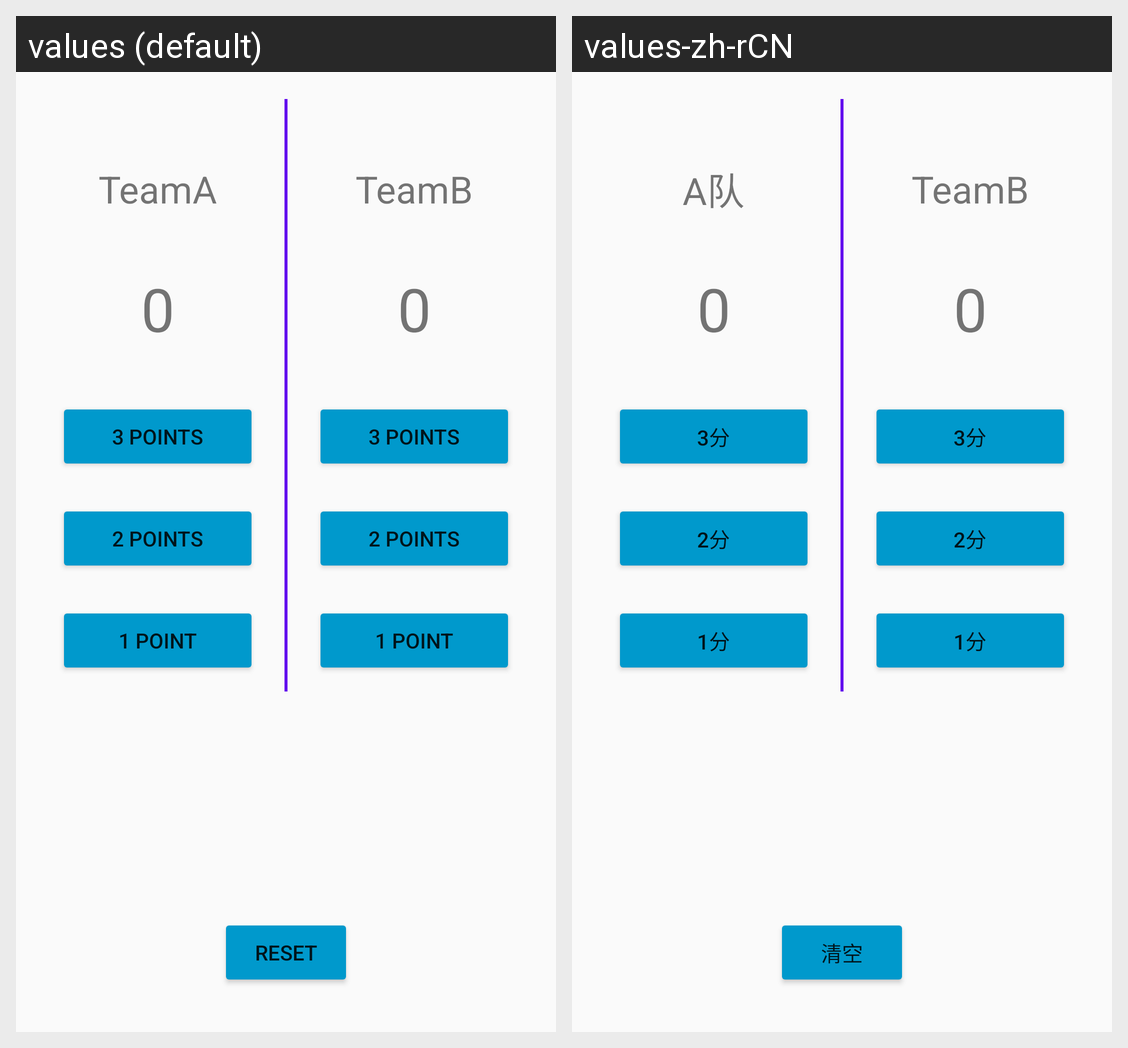

Here is an Android app screen in its default locale and in the app's own translations. Write out the translated-string differences for the strings that appear on this screen.
Android screen res/layout/third.xml rendered under 2 locales, left to right: values (default), values-zh-rCN. Device: Nexus 5 (rendered at 1080×1920; each locale shown at half size, 540×960, under a caption strip naming it); theme AppTheme.
Strings drawn on this screen, with the default value and each locale's value (text and hints the layout hard-codes, and strings that could not be matched under every locale, appear in the picture but are not listed):

app_team
  values: TeamA
  values-zh-rCN: A队

point3_str
  values: 3 POINTS
  values-zh-rCN: 3分

point2_str
  values: 2 POINTS
  values-zh-rCN: 2分

point1_str
  values: 1 POINT
  values-zh-rCN: 1分

res_str
  values: RESET
  values-zh-rCN: 清空
